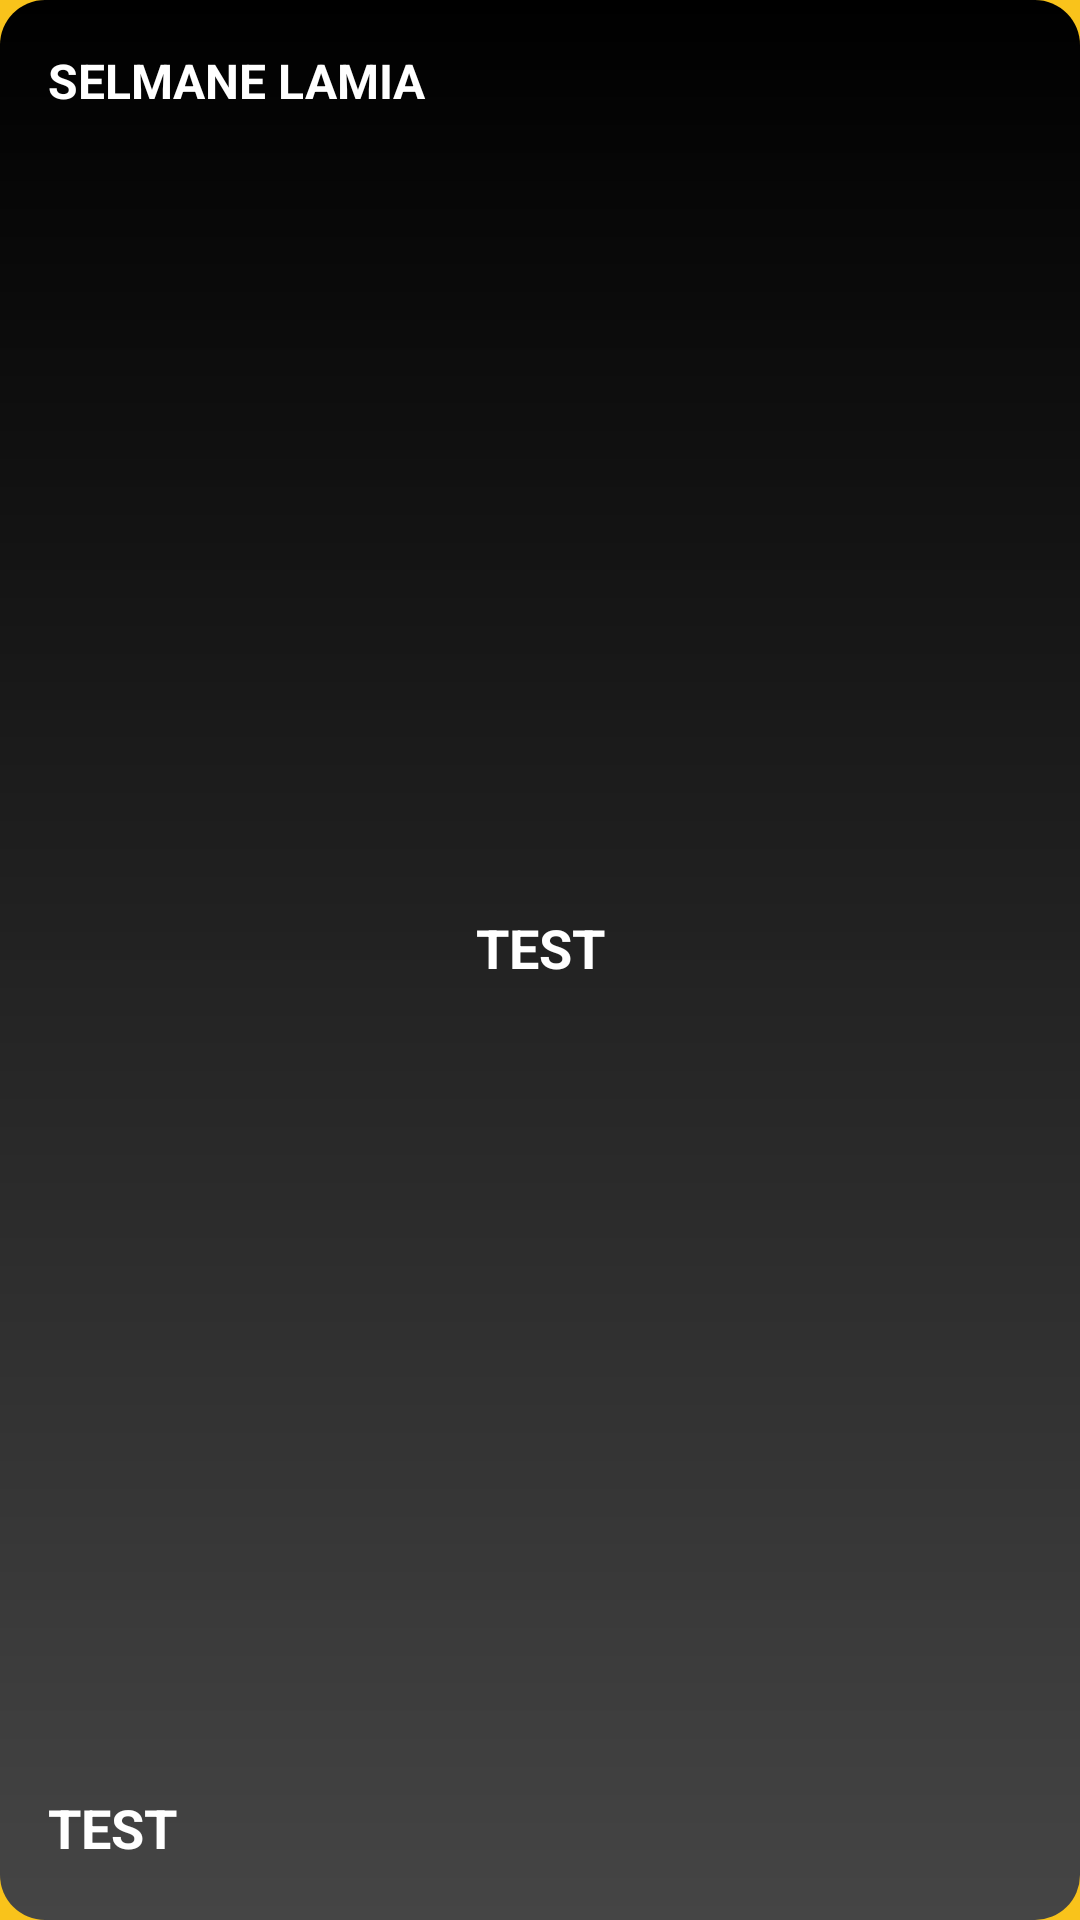

This screen was rendered from an Android layout file. Write that file and the resources it references.
<!-- AndroidManifest.xml: application theme Theme.AutoLibDZ -->
<!-- res/layout/card_item.xml -->
<?xml version="1.0" encoding="utf-8"?>
<androidx.constraintlayout.widget.ConstraintLayout
    xmlns:android="http://schemas.android.com/apk/res/android"
    xmlns:app="http://schemas.android.com/apk/res-auto"
    xmlns:tools="http://schemas.android.com/tools"
    android:id="@+id/payment_card_layout"
    android:layout_width="match_parent"
    android:layout_height="180dp"
    android:layout_marginTop="8dp"
    android:layout_marginBottom="8dp"
    android:background="@drawable/master_card_background"
    tools:context=".MainActivity">

    <TextView
        android:id="@+id/nom"
        android:layout_width="wrap_content"
        android:layout_height="wrap_content"
        android:layout_marginStart="16dp"
        android:layout_marginTop="16dp"
        android:text="@string/lamia"
        android:textAllCaps="true"
        android:textColor="@color/white"
        android:textSize="16sp"
        android:textStyle="bold"
        app:layout_constraintStart_toStartOf="parent"
        app:layout_constraintTop_toTopOf="parent" />

    <TextView
        android:id="@+id/rib"
        android:layout_width="0dp"
        android:layout_height="wrap_content"
        android:layout_marginStart="16dp"
        android:layout_marginTop="16dp"
        android:layout_marginEnd="16dp"
        android:layout_marginBottom="16dp"
        android:text="test"
        android:textAlignment="center"
        android:textAllCaps="true"
        android:textColor="@color/white"
        android:textSize="18sp"
        android:textStyle="bold"
        app:layout_constraintBottom_toTopOf="@+id/card_img"
        app:layout_constraintEnd_toEndOf="parent"
        app:layout_constraintStart_toStartOf="parent"
        app:layout_constraintTop_toBottomOf="@+id/nom" />


    <TextView
        android:id="@+id/date_exp"
        android:layout_width="wrap_content"
        android:layout_height="wrap_content"
        android:layout_marginStart="16dp"
        android:text="test"
        android:textAlignment="textEnd"
        android:textAllCaps="true"
        android:textColor="@color/white"
        android:textSize="18sp"
        android:textStyle="bold"
        app:layout_constraintBottom_toBottomOf="@+id/card_img"
        app:layout_constraintEnd_toStartOf="@+id/card_img"
        app:layout_constraintHorizontal_bias="0.0"
        app:layout_constraintStart_toStartOf="parent"
        app:layout_constraintTop_toTopOf="@+id/card_img" />

    <ImageView
        android:id="@+id/card_img"
        android:layout_width="70dp"
        android:layout_height="30dp"
        android:layout_marginEnd="16dp"
        android:layout_marginBottom="16dp"
        app:layout_constraintBottom_toBottomOf="parent"
        app:layout_constraintEnd_toEndOf="parent"
        app:srcCompat="@drawable/ic_mc_symbol" />

</androidx.constraintlayout.widget.ConstraintLayout>
<!-- resources referenced by this layout -->
<resources>
  <color name="white">#FFFFFFFF</color>
  <!-- drawable master_card_background (drawable) -->
  <?xml version="1.0" encoding="utf-8"?>
  <shape xmlns:android="http://schemas.android.com/apk/res/android">
      <gradient android:startColor="@color/black"
          android:endColor="@color/royal_black"
      android:angle="-135"/>
      <corners android:radius="15dp"/>
  </shape>
  <string name="lamia">Selmane Lamia</string>
  <style name="Theme.AutoLibDZ" parent="Theme.MaterialComponents.DayNight.NoActionBar">
          
  
          <item name="colorPrimary">@color/purple_500</item>
          <item name="colorPrimaryVariant">@color/purple_700</item>
          <item name="colorOnPrimary">@color/white</item>
          
          <item name="colorSecondary">@color/teal_200</item>
          <item name="colorSecondaryVariant">@color/teal_700</item>
          <item name="colorOnSecondary">@color/black</item>
          
          <item name="android:statusBarColor" tools:targetApi="l">?attr/colorPrimaryVariant</item>
          <item name="android:windowLightStatusBar">true</item>
          
          <item name="bottomSheetDialogTheme">@style/AppBottomSheetDialogTheme</item>
          <item name="android:windowBackground">?attr/colorPrimary</item>
          <item name="fontFamily">@font/montserrat</item>
      </style>
  <color name="black">#FF000000</color>
  <color name="royal_black">#454545</color>
  <color name="purple_500">#F9C31B</color>
  <color name="purple_700">#F9C31B</color>
  <color name="teal_200">#FF03DAC5</color>
  <color name="teal_700">#FF018786</color>
  <style name="AppBottomSheetDialogTheme" parent="Theme.Design.Light.BottomSheetDialog">
          <item name="bottomSheetStyle">@style/AppModalStyle</item>
      </style>
  <style name="AppModalStyle" parent="Widget.Design.BottomSheet.Modal">
          <item name="android:background">@drawable/view_background</item>
      </style>
  <!-- drawable view_background (drawable-v24) -->
  <?xml version="1.0" encoding="utf-8"?>
  <shape xmlns:android="http://schemas.android.com/apk/res/android">
  
      <solid android:color="?attr/colorOnPrimary"/>
  
      <corners android:topRightRadius="15dp"
          android:topLeftRadius="15dp"/>
  
  </shape>
</resources>
